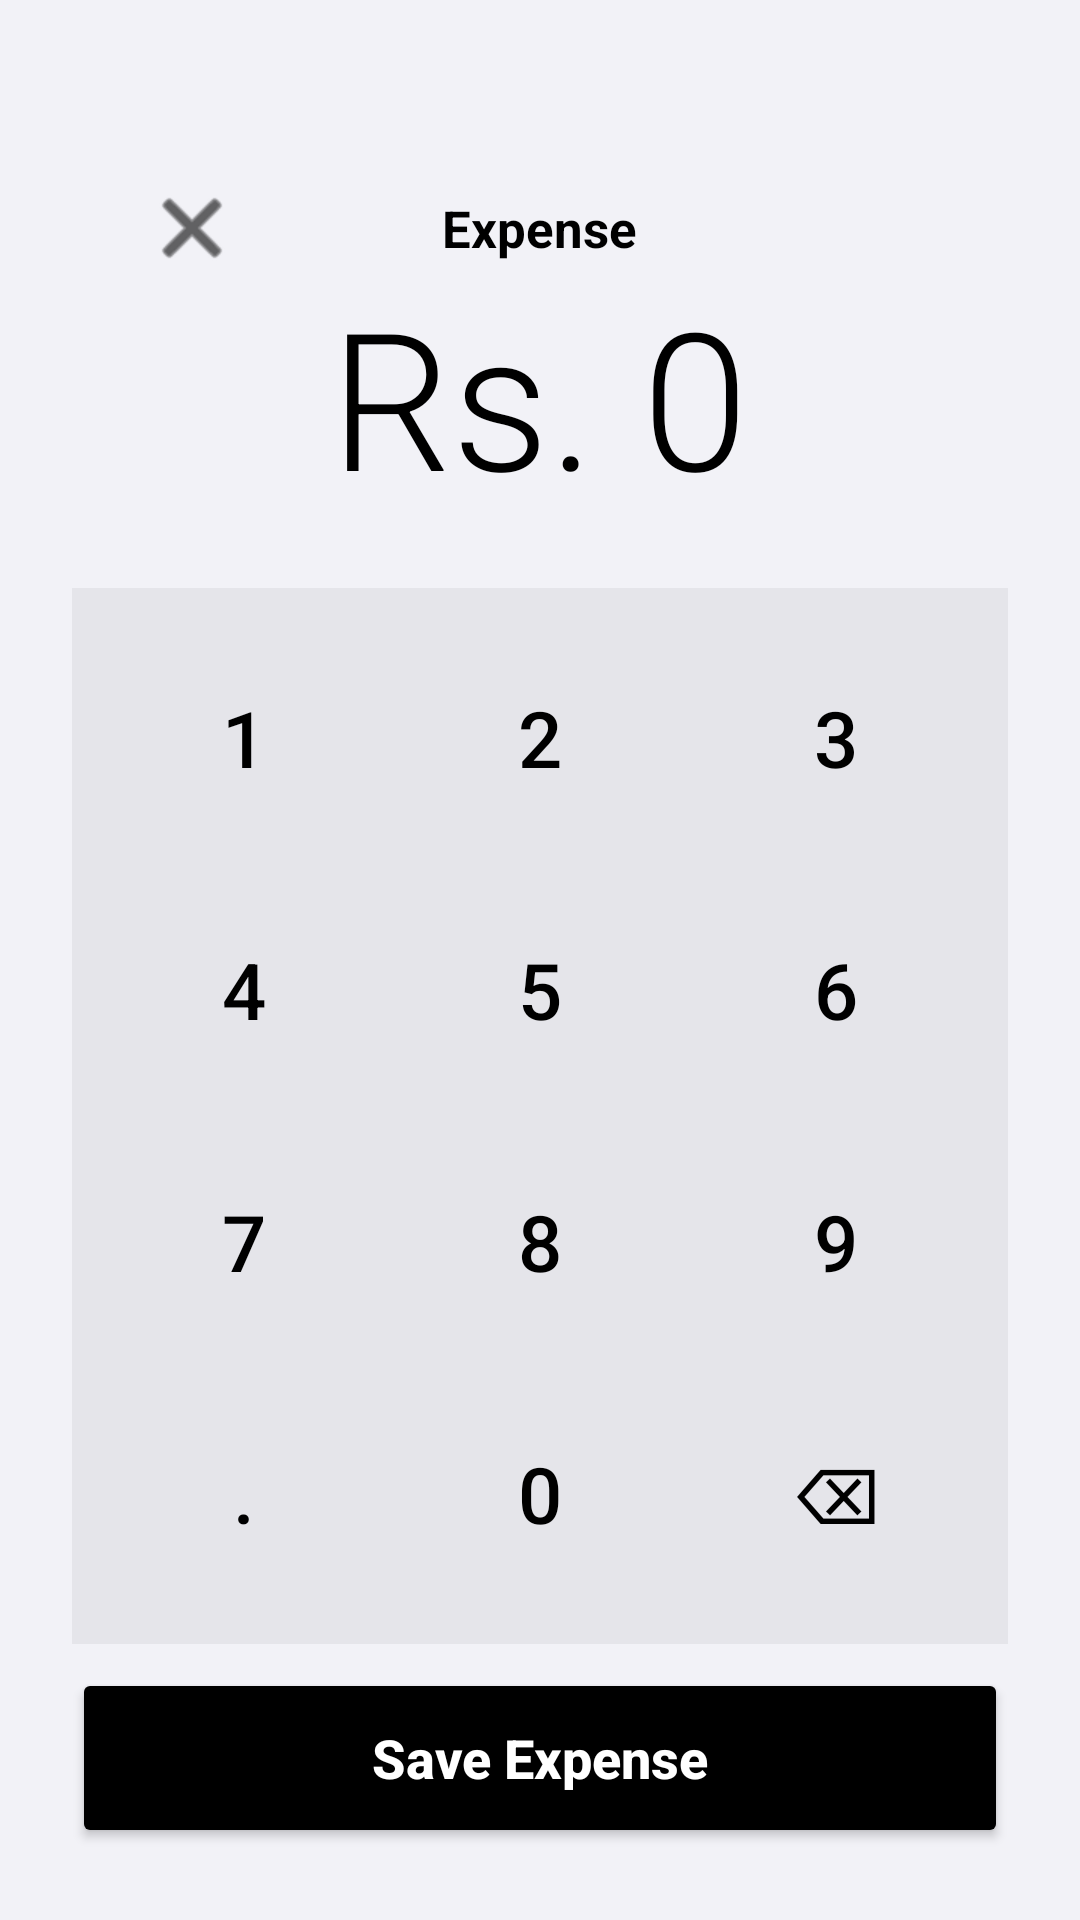

Produce the Android XML layout that renders to this screen, including the resource entries it uses.
<!-- AndroidManifest.xml: application theme Theme.MeroKharcha -->
<!-- res/layout/activity_add_expense.xml -->
<?xml version="1.0" encoding="utf-8"?>
<LinearLayout xmlns:android="http://schemas.android.com/apk/res/android"
    xmlns:app="http://schemas.android.com/apk/res-auto"
    android:layout_width="match_parent"
    android:layout_height="match_parent"
    android:orientation="vertical"
    android:background="@color/primary_bg"
    android:padding="24dp">

    
    <RelativeLayout
        android:layout_width="match_parent"
        android:layout_height="64dp"
        android:layout_marginTop="20dp"
        android:paddingHorizontal="16dp">

        <ImageButton
            android:id="@+id/btnClose"
            android:layout_width="48dp"
            android:layout_height="48dp"
            android:layout_centerVertical="true"
            android:background="?attr/selectableItemBackgroundBorderless"
            android:src="@android:drawable/ic_menu_close_clear_cancel"
            app:tint="@color/text_main" />

        <TextView
            android:id="@+id/tvHeaderTitle"
            android:layout_width="wrap_content"
            android:layout_height="wrap_content"
            android:layout_centerInParent="true"
            android:text="Expense"
            android:textStyle="bold"
            android:textSize="17sp"
            android:textColor="@color/text_main" />

        <ImageButton
            android:id="@+id/btnDelete"
            android:layout_width="48dp"
            android:layout_height="48dp"
            android:layout_alignParentEnd="true"
            android:layout_centerVertical="true"
            android:background="?attr/selectableItemBackgroundBorderless"
            android:src="@android:drawable/ic_menu_delete"
            app:tint="@color/expense_red"
            android:visibility="gone" />
    </RelativeLayout>

    
    <LinearLayout
        android:layout_width="match_parent"
        android:layout_height="0dp"
        android:layout_weight="1"
        android:gravity="center"
        android:orientation="vertical">

        <TextView
            android:id="@+id/tvAmountDisplay"
            android:layout_width="wrap_content"
            android:layout_height="wrap_content"
            android:text="Rs. 0"
            android:textSize="64sp"
            android:fontFamily="sans-serif-light"
            android:textColor="@color/text_main" />

        <TextView
            android:id="@+id/btnSelectCategory"
            android:layout_width="wrap_content"
            android:layout_height="wrap_content"
            android:layout_marginTop="24dp"
            android:background="@drawable/pill_bg"
            android:paddingHorizontal="24dp"
            android:paddingVertical="10dp"
            android:text="🍔 Food"
            android:textColor="@color/text_main"
            android:textStyle="bold" />

        <EditText
            android:id="@+id/etNote"
            android:layout_width="200dp"
            android:layout_height="wrap_content"
            android:layout_marginTop="16dp"
            android:hint="What for?"
            android:gravity="center"
            android:background="@null"
            android:textColor="@color/text_secondary"
            android:textSize="14sp" />
    </LinearLayout>

    
    <GridLayout
        android:layout_width="match_parent"
        android:layout_height="wrap_content"
        android:columnCount="3"
        android:padding="8dp"
        android:background="@color/secondary_bg">

        <Button style="@style/KeypadButton" android:text="1" />
        <Button style="@style/KeypadButton" android:text="2" />
        <Button style="@style/KeypadButton" android:text="3" />
        <Button style="@style/KeypadButton" android:text="4" />
        <Button style="@style/KeypadButton" android:text="5" />
        <Button style="@style/KeypadButton" android:text="6" />
        <Button style="@style/KeypadButton" android:text="7" />
        <Button style="@style/KeypadButton" android:text="8" />
        <Button style="@style/KeypadButton" android:text="9" />
        <Button style="@style/KeypadButton" android:text="." />
        <Button style="@style/KeypadButton" android:text="0" />
        <Button
            android:id="@+id/btnBackspace"
            style="@style/KeypadButton"
            android:text="⌫" />
    </GridLayout>

    <Button
        android:id="@+id/btnDone"
        android:layout_width="match_parent"
        android:layout_height="60dp"
        android:layout_marginTop="8dp"
        android:text="Save Expense"
        android:textAllCaps="false"
        android:textSize="18sp"
        android:textStyle="bold"
        app:backgroundTint="@color/accent_color"
        android:textColor="@color/white"
        app:cornerRadius="12dp" />

</LinearLayout>
<!-- resources referenced by this layout -->
<resources>
  <color name="accent_color">#000000</color>
  <color name="expense_red">#FF3B30</color>
  <color name="primary_bg">#F2F2F7</color>
  <color name="secondary_bg">#E5E5EA</color>
  <color name="text_main">#000000</color>
  <color name="text_secondary">#8E8E93</color>
  <color name="white">#FFFFFF</color>
  <!-- drawable pill_bg (drawable) -->
  <?xml version="1.0" encoding="utf-8"?>
  <shape xmlns:android="http://schemas.android.com/apk/res/android">
      <solid android:color="@color/secondary_bg"/>
      <corners android:radius="20dp"/>
  </shape>
  <style name="KeypadButton" parent="Widget.MaterialComponents.Button.TextButton">
          <item name="android:layout_width">0dp</item>
          <item name="android:layout_height">80dp</item>
          <item name="android:layout_columnWeight">1</item>
          <item name="android:layout_margin">2dp</item>
          <item name="android:textSize">26sp</item>
          <item name="android:textColor">@color/text_main</item>
          <item name="android:fontFamily">sans-serif-medium</item>
          <item name="backgroundTint">@android:color/transparent</item>
          <item name="rippleColor">#20000000</item>
      </style>
  <style name="Theme.MeroKharcha" parent="Theme.MaterialComponents.DayNight.NoActionBar">
          
          <item name="colorPrimary">@color/accent_color</item>
          <item name="colorPrimaryVariant">@color/black</item>
          <item name="colorOnPrimary">@color/white</item>
          
          <item name="colorSecondary">@color/accent_color</item>
          <item name="colorSecondaryVariant">@color/black</item>
          <item name="colorOnSecondary">@color/white</item>
          
          <item name="android:statusBarColor">@color/primary_bg</item>
          <item name="android:windowLightStatusBar">true</item>
      </style>
  <color name="black">#000000</color>
</resources>
